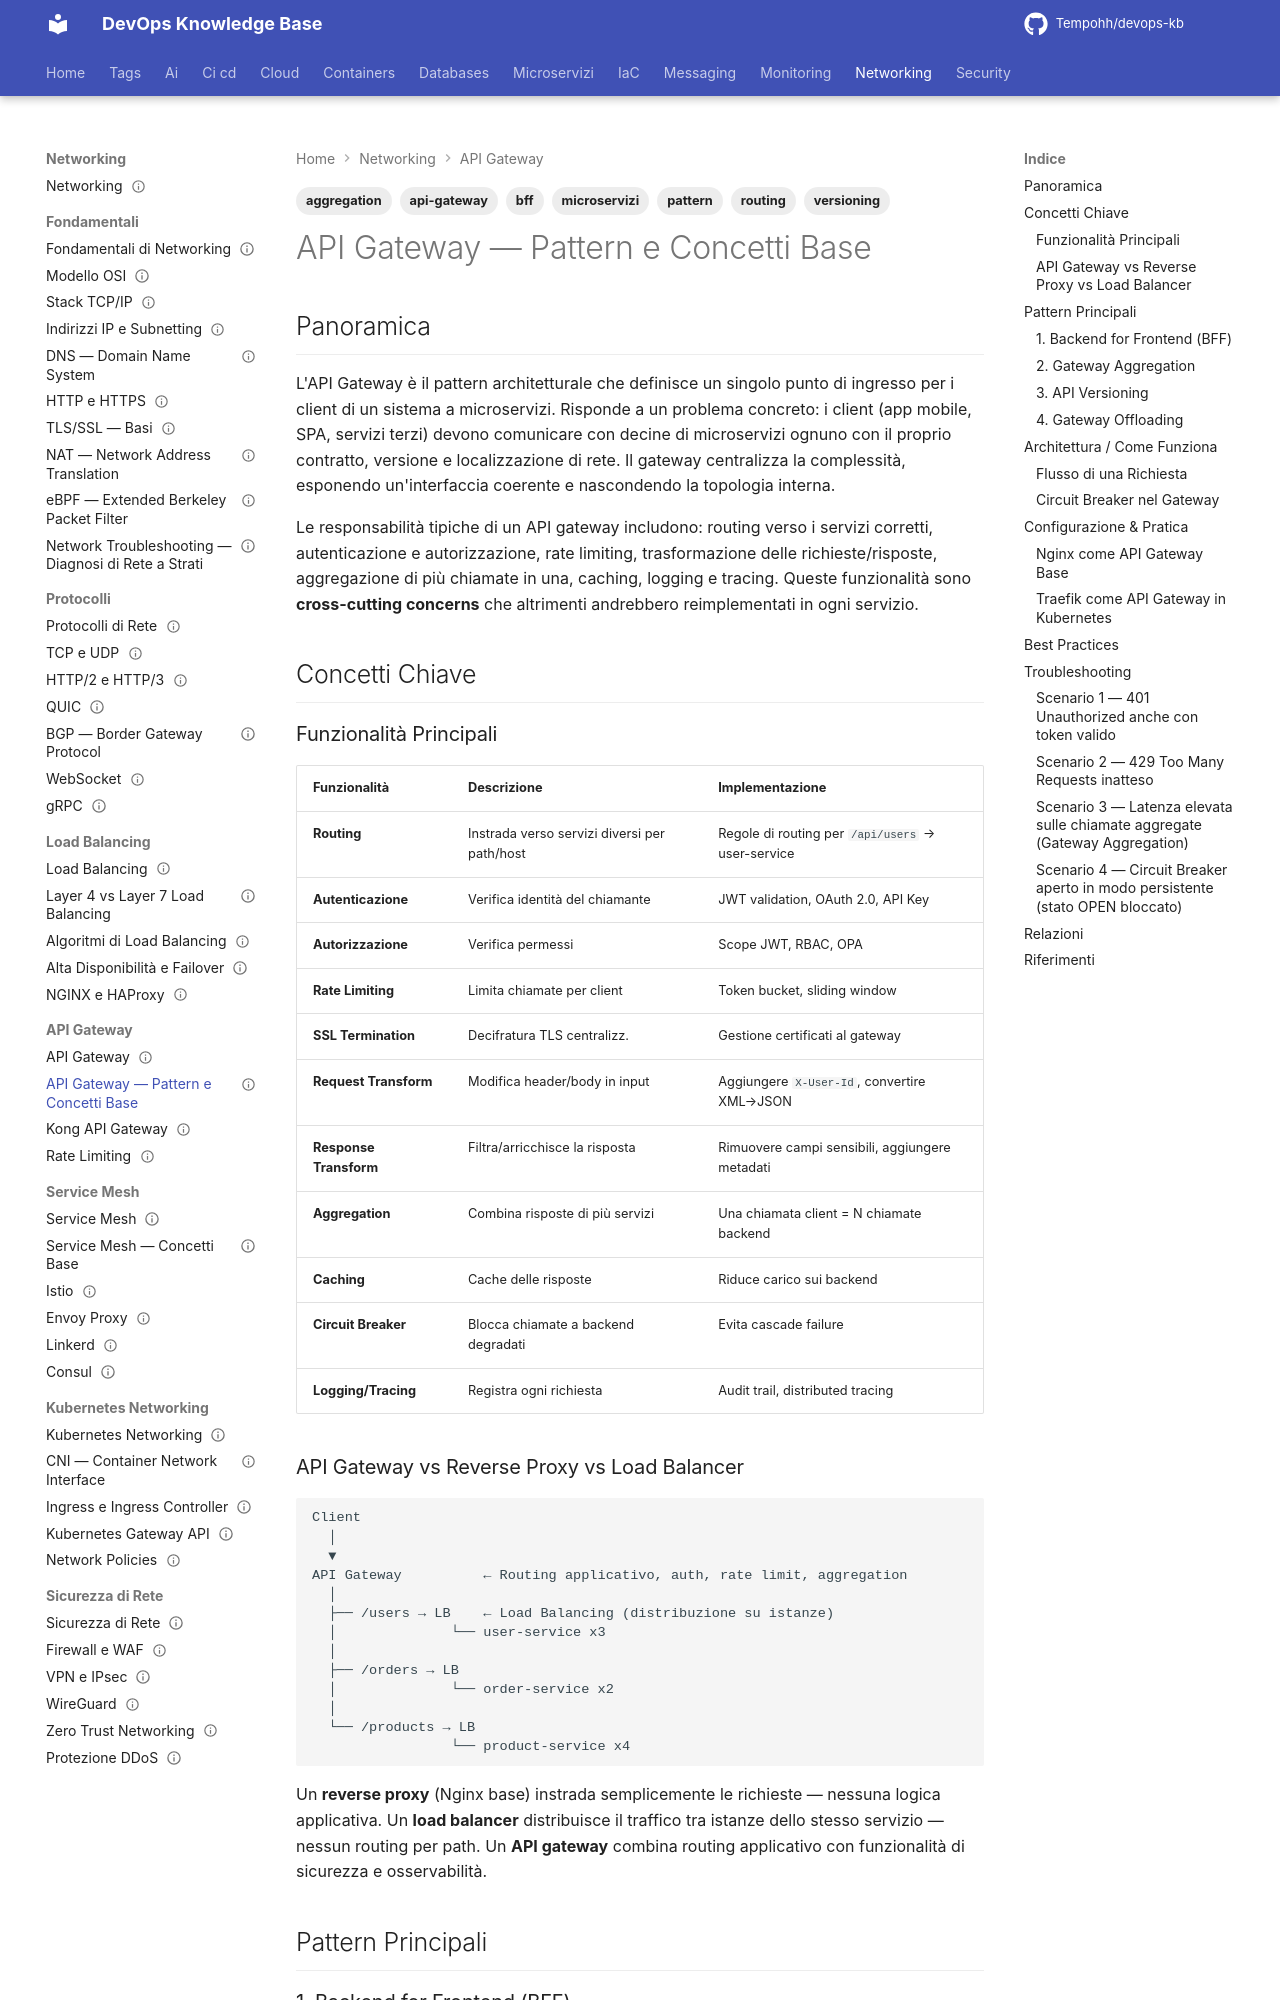

repository: Tempohh/devops-kb · page: networking/api-gateway/pattern-base/index.html · generator: mkdocs

---
title: "API Gateway — Pattern e Concetti Base"
slug: pattern-base
category: networking
tags: [api-gateway, pattern, bff, aggregation, routing, versioning, microservizi]
search_keywords: [api gateway pattern, backend for frontend, bff, gateway aggregation, request routing, api versioning, api composition, circuit breaker, bulkhead, strangler fig, api proxy, reverse proxy, edge service, gateway offloading, cross cutting concerns, throttling, ssl termination]
parent: networking/api-gateway/_index
related: [networking/api-gateway/kong, networking/api-gateway/rate-limiting, networking/load-balancing/layer4-vs-layer7, networking/service-mesh/concetti-base]
official_docs: https://microservices.io/patterns/apigateway.html
status: reviewed
difficulty: intermediate
last_updated: 2026-10-03
last_verified: 2026-10-03
---

# API Gateway — Pattern e Concetti Base

## Panoramica

L'API Gateway è il pattern architetturale che definisce un singolo punto di ingresso per i client di un sistema a microservizi. Risponde a un problema concreto: i client (app mobile, SPA, servizi terzi) devono comunicare con decine di microservizi ognuno con il proprio contratto, versione e localizzazione di rete. Il gateway centralizza la complessità, esponendo un'interfaccia coerente e nascondendo la topologia interna.

Le responsabilità tipiche di un API gateway includono: routing verso i servizi corretti, autenticazione e autorizzazione, rate limiting, trasformazione delle richieste/risposte, aggregazione di più chiamate in una, caching, logging e tracing. Queste funzionalità sono **cross-cutting concerns** che altrimenti andrebbero reimplementati in ogni servizio.

## Concetti Chiave

### Funzionalità Principali

| Funzionalità | Descrizione | Implementazione |
|-------------|-------------|-----------------|
| **Routing** | Instrada verso servizi diversi per path/host | Regole di routing per `/api/users` → user-service |
| **Autenticazione** | Verifica identità del chiamante | JWT validation, OAuth 2.0, API Key |
| **Autorizzazione** | Verifica permessi | Scope JWT, RBAC, OPA |
| **Rate Limiting** | Limita chiamate per client | Token bucket, sliding window |
| **SSL Termination** | Decifratura TLS centralizz. | Gestione certificati al gateway |
| **Request Transform** | Modifica header/body in input | Aggiungere `X-User-Id`, convertire XML→JSON |
| **Response Transform** | Filtra/arricchisce la risposta | Rimuovere campi sensibili, aggiungere metadati |
| **Aggregation** | Combina risposte di più servizi | Una chiamata client = N chiamate backend |
| **Caching** | Cache delle risposte | Riduce carico sui backend |
| **Circuit Breaker** | Blocca chiamate a backend degradati | Evita cascade failure |
| **Logging/Tracing** | Registra ogni richiesta | Audit trail, distributed tracing |
